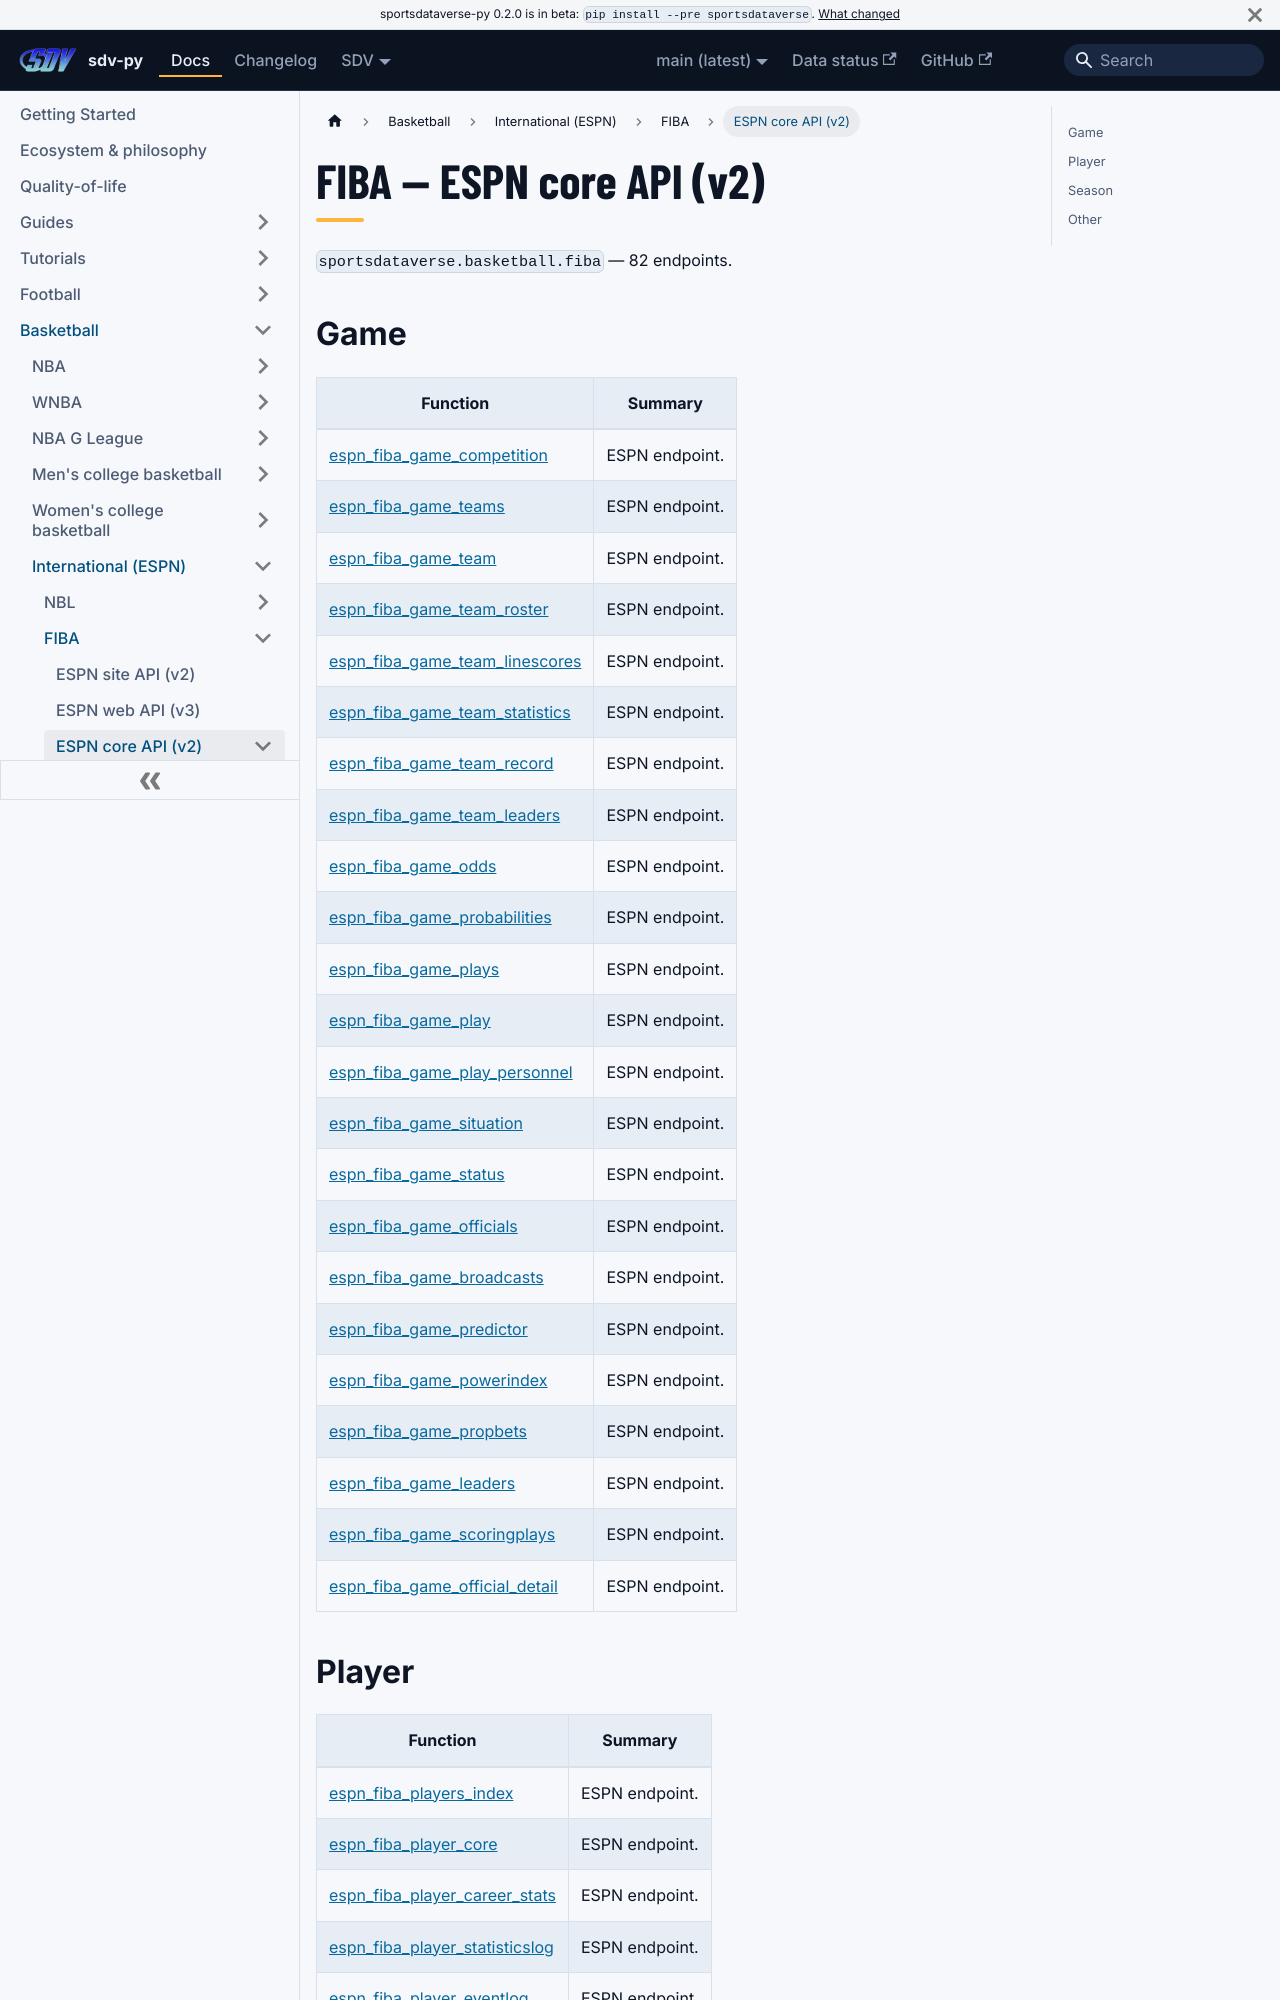

repository: sportsdataverse/sportsdataverse-py · page: docs/fiba/reference/core/index.html · generator: docusaurus

---
title: FIBA — ESPN core API (v2)
sidebar_label: ESPN core API (v2)
description: "FIBA — ESPN core API (v2) — endpoint reference in sdv-py, the SportsDataverse Python package."
sidebar_position: 22
toc_max_heading_level: 2
---
# FIBA — ESPN core API (v2)

`sportsdataverse.basketball.fiba` — 82 endpoints.

## Game

| Function | Summary |
|---|---|
| [espn_fiba_game_competition](core/game.md#espn_fiba_game_competition) | ESPN endpoint. |
| [espn_fiba_game_teams](core/game.md#espn_fiba_game_teams) | ESPN endpoint. |
| [espn_fiba_game_team](core/game.md#espn_fiba_game_team) | ESPN endpoint. |
| [espn_fiba_game_team_roster](core/game.md#espn_fiba_game_team_roster) | ESPN endpoint. |
| [espn_fiba_game_team_linescores](core/game.md#espn_fiba_game_team_linescores) | ESPN endpoint. |
| [espn_fiba_game_team_statistics](core/game.md#espn_fiba_game_team_statistics) | ESPN endpoint. |
| [espn_fiba_game_team_record](core/game.md#espn_fiba_game_team_record) | ESPN endpoint. |
| [espn_fiba_game_team_leaders](core/game.md#espn_fiba_game_team_leaders) | ESPN endpoint. |
| [espn_fiba_game_odds](core/game.md#espn_fiba_game_odds) | ESPN endpoint. |
| [espn_fiba_game_probabilities](core/game.md#espn_fiba_game_probabilities) | ESPN endpoint. |
| [espn_fiba_game_plays](core/game.md#espn_fiba_game_plays) | ESPN endpoint. |
| [espn_fiba_game_play](core/game.md#espn_fiba_game_play) | ESPN endpoint. |
| [espn_fiba_game_play_personnel](core/game.md#espn_fiba_game_play_personnel) | ESPN endpoint. |
| [espn_fiba_game_situation](core/game.md#espn_fiba_game_situation) | ESPN endpoint. |
| [espn_fiba_game_status](core/game.md#espn_fiba_game_status) | ESPN endpoint. |
| [espn_fiba_game_officials](core/game.md#espn_fiba_game_officials) | ESPN endpoint. |
| [espn_fiba_game_broadcasts](core/game.md#espn_fiba_game_broadcasts) | ESPN endpoint. |
| [espn_fiba_game_predictor](core/game.md#espn_fiba_game_predictor) | ESPN endpoint. |
| [espn_fiba_game_powerindex](core/game.md#espn_fiba_game_powerindex) | ESPN endpoint. |
| [espn_fiba_game_propbets](core/game.md#espn_fiba_game_propbets) | ESPN endpoint. |
| [espn_fiba_game_leaders](core/game.md#espn_fiba_game_leaders) | ESPN endpoint. |
| [espn_fiba_game_scoringplays](core/game.md#espn_fiba_game_scoringplays) | ESPN endpoint. |
| [espn_fiba_game_official_detail](core/game.md#espn_fiba_game_official_detail) | ESPN endpoint. |
